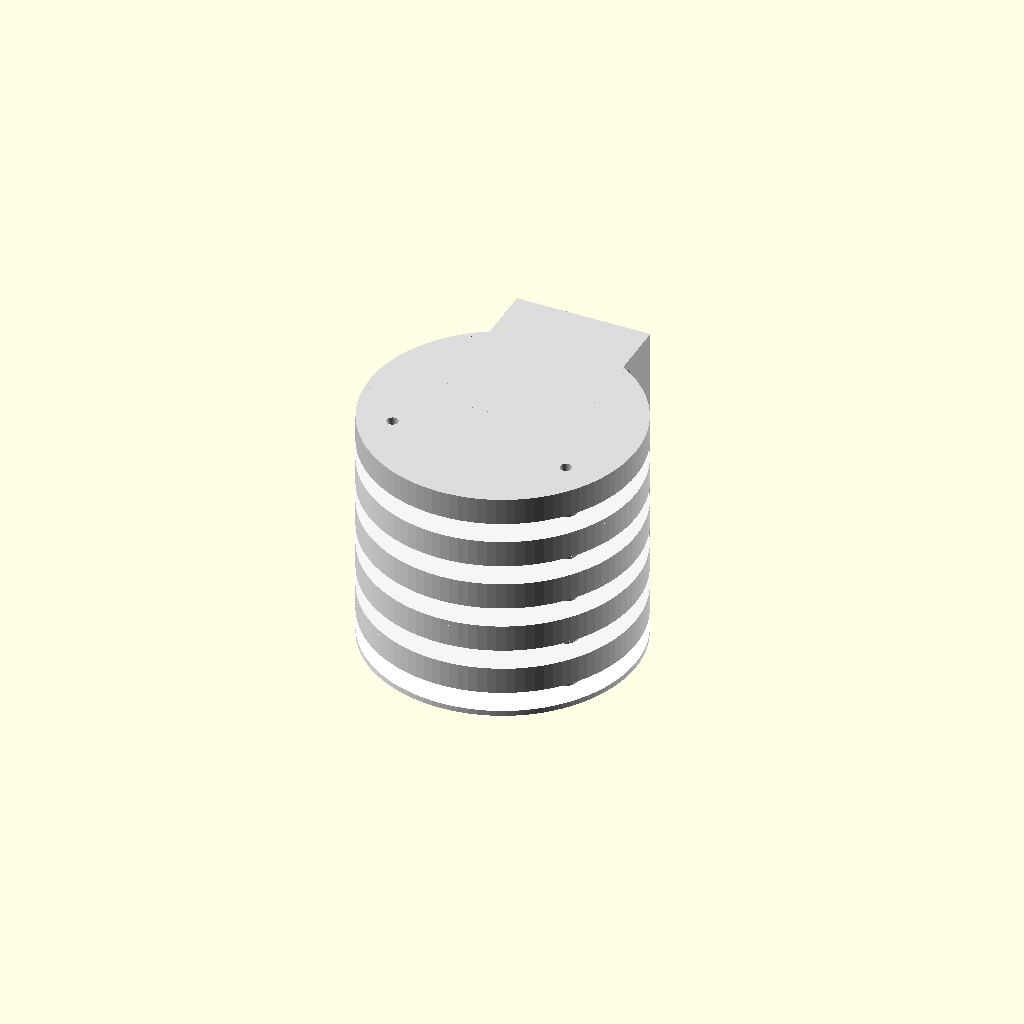
Cell 1 — every parameter at its default value.
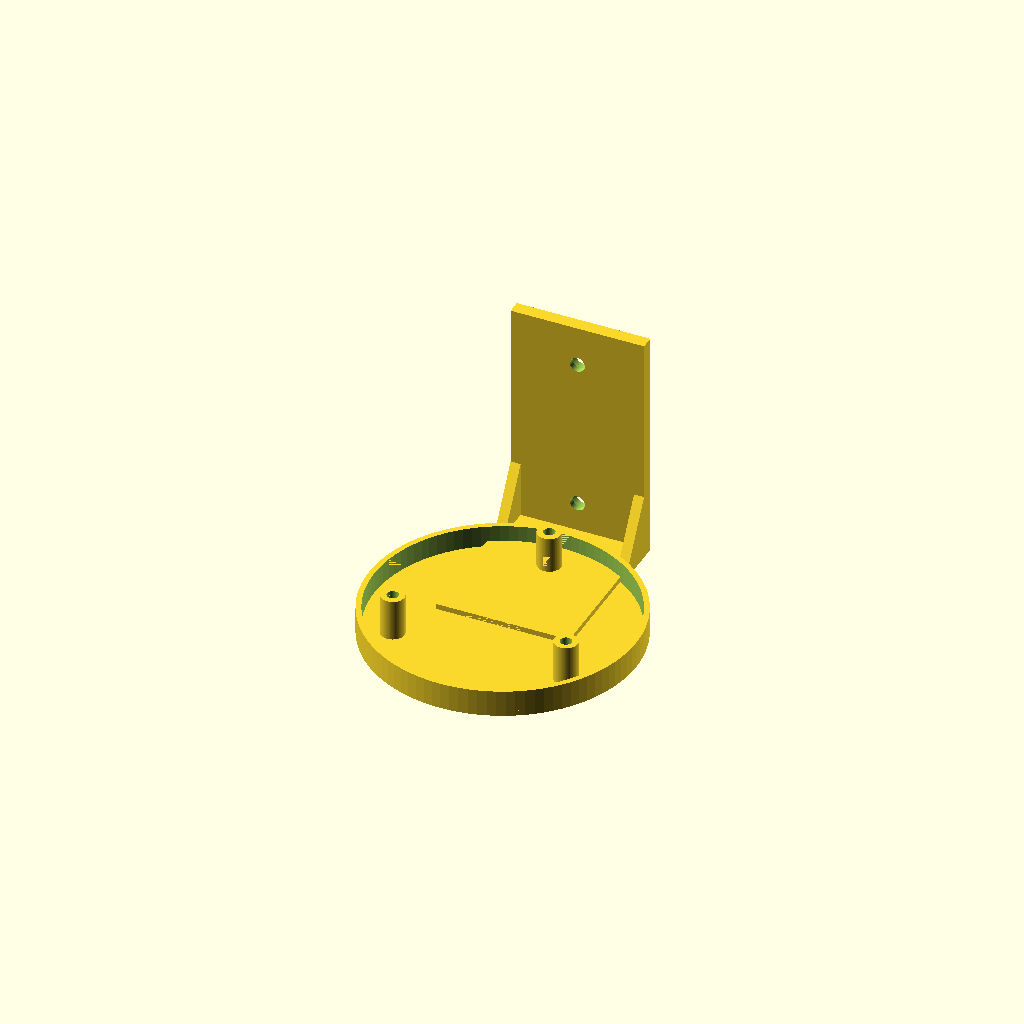
Cell 2 — part set to "cap", the other parameters unchanged.
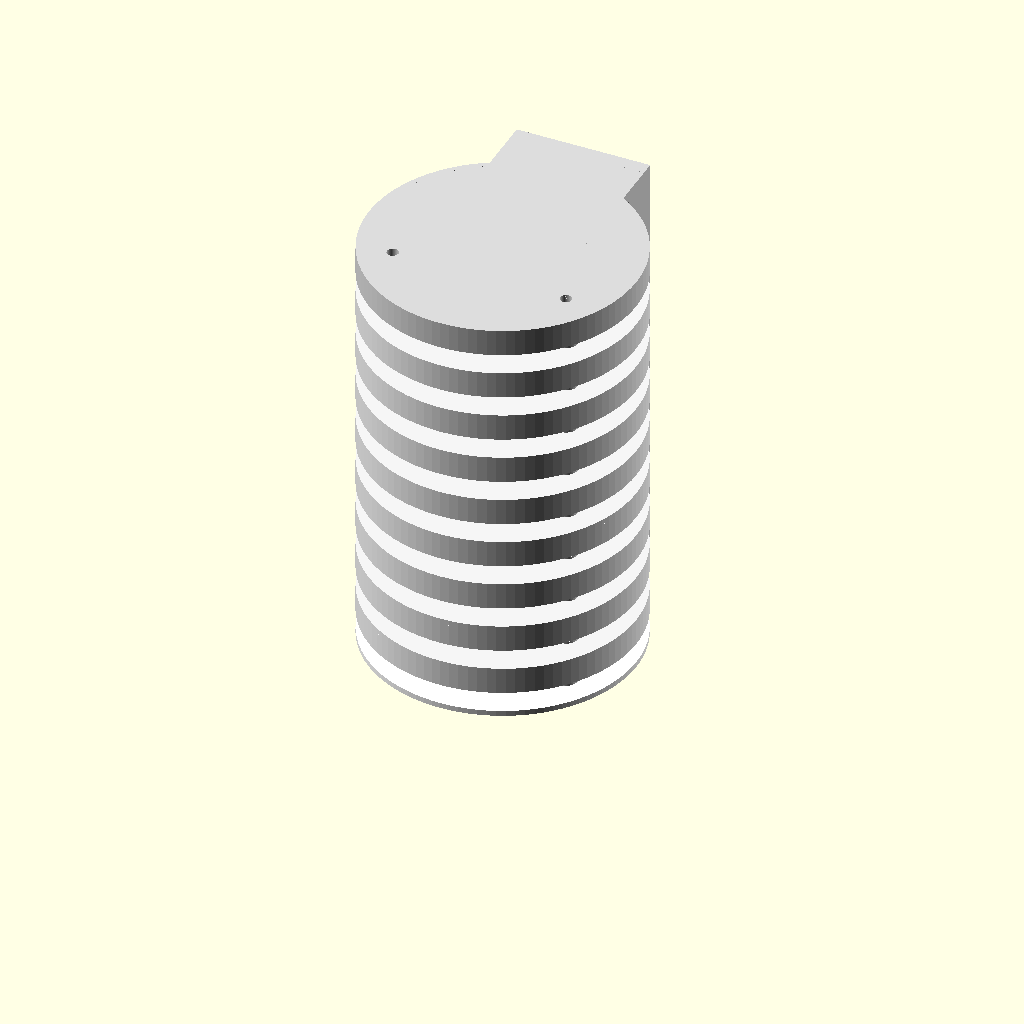
Cell 3: the same model with n_plates = 8.
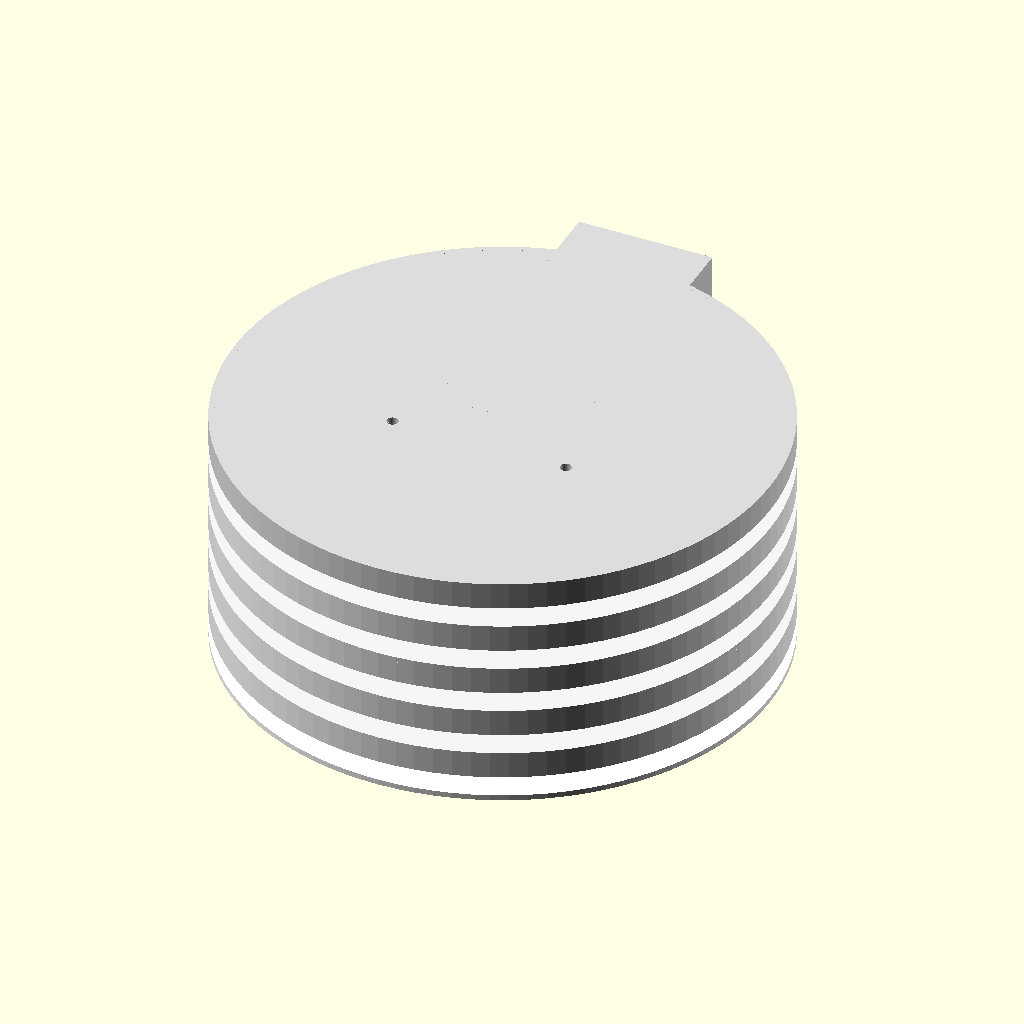
Cell 4: the same model with plate_d = 160.
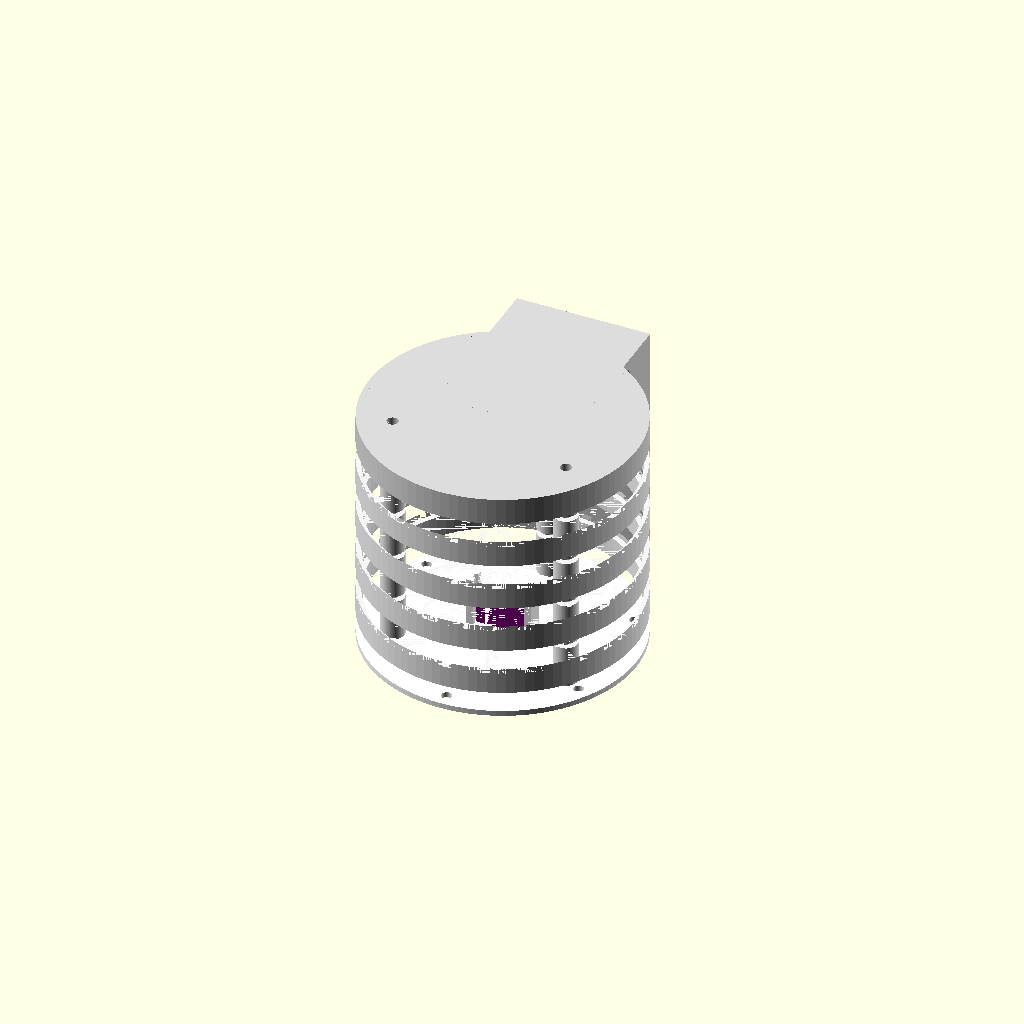
Cell 5: hole_d = 80 (everything else at default).
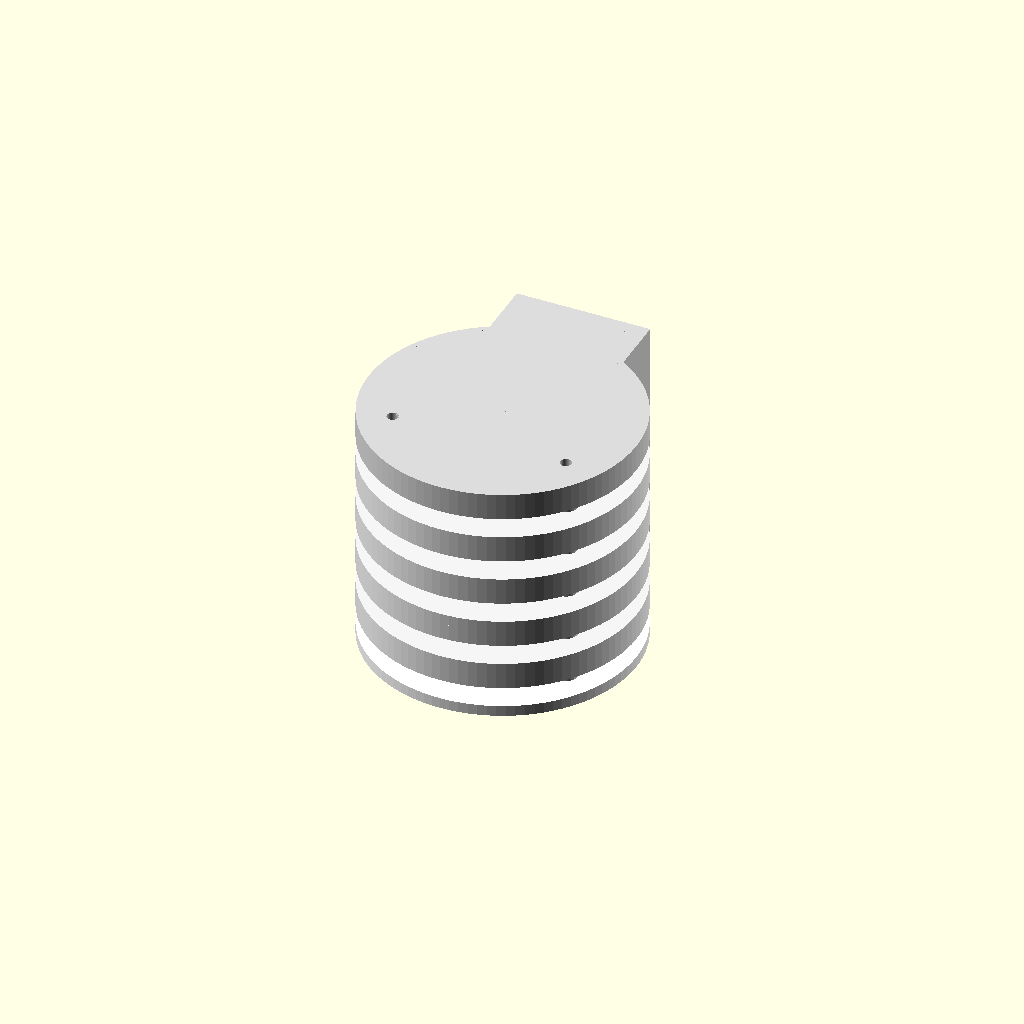
Cell 6: the same model with plate_t = 3.2.
One fixed orthographic camera (rotation 55°, 0°, 25°; colour scheme Cornfield) for every cell.
OpenSCAD source file hardware/enclosure/sensor_shield.scad:
// Abri de sonde extérieur (type Stevenson à assiettes) pour breakout BMx280
// Unités : mm. Matière : PETG (blanc de préférence : moins d'échauffement solaire).
//
// Pièces (toutes imprimables sans support, face supérieure sur le plateau) :
//   cap   : chapeau plein + bras + platine murale       x1
//   plate : assiette ajourée                            x n_plates
//   base  : fond avec glissière capteur et passe-câble  x1
// Export :
//   openscad -D 'part="cap"'   -o shield_cap.3mf   sensor_shield.scad
//   openscad -D 'part="plate"' -o shield_plate.3mf sensor_shield.scad
//   openscad -D 'part="base"'  -o shield_base.3mf  sensor_shield.scad
//
// Assemblage : 3 tiges filetées M3 (ou vis M3 longues) traversant les entretoises,
// écrous sous le fond. Fixer le chapeau au mur AVANT d'empiler les assiettes.

/* [Rendu] */
part = "assembly"; // [cap, plate, base, assembly]

/* [Assiettes] */
n_plates = 4;      // assiettes ajourées entre chapeau et fond
plate_d = 80;      // diamètre extérieur
hole_d = 40;       // diamètre de la colonne centrale
plate_t = 1.6;
skirt_h = 8;       // jupe : arrête la pluie oblique et le rayonnement
skirt_t = 1.6;
gap = 14;          // pas vertical entre deux assiettes (hauteur des entretoises)

/* [Assemblage] */
post_r = 30;       // rayon du cercle des entretoises
post_d = 7;
rod_d = 3.4;       // passage M3

/* [Fixation murale] */
wall_gap = 12;     // distance jupe / mur
bracket_w = 40;
bracket_t = 4;
wall_screw_d = 4.5;

/* [Capteur — breakout 15 x 11 mm, PCB 1.6 mm] */
sensor_w = 15;
sensor_pcb_t = 1.6;
rail_h = 16;
cable_d = 6;

$fn = 96;
eps = 0.01;

stack_h = (n_plates + 1) * gap + plate_t;   // du dessous du fond au dessus du chapeau
wall_y = plate_d / 2 + wall_gap;            // plan du mur (dos de la platine)

module posts(h) {
  for (a = [90, 210, 330]) rotate([0, 0, a]) translate([post_r, 0, 0]) cylinder(d = post_d, h = h);
}
module rod_holes(h) {
  for (a = [90, 210, 330]) rotate([0, 0, a]) translate([post_r, 0, -eps]) cylinder(d = rod_d, h = h + 2 * eps);
}

// Assiette dans son sens d'impression : dessus (usage) sur le plateau, jupe et entretoises vers +Z
module plate_print(solid = false) {
  difference() {
    union() {
      cylinder(d = plate_d, h = plate_t);
      difference() {
        cylinder(d = plate_d, h = skirt_h);
        translate([0, 0, -eps]) cylinder(d = plate_d - 2 * skirt_t, h = skirt_h + 2 * eps);
      }
      posts(gap);
    }
    if (!solid) translate([0, 0, -eps]) cylinder(d = hole_d, h = plate_t + 2 * eps);
    rod_holes(gap);
  }
}

module cap_print() {
  plate_print(solid = true);
  // bras vers le mur (sur le plateau) + platine murale verticale (vers +Z = vers le bas en usage)
  difference() {
    union() {
      translate([-bracket_w / 2, 0, 0]) cube([bracket_w, wall_y, plate_t * 2]);
      translate([-bracket_w / 2, wall_y - bracket_t, 0]) cube([bracket_w, bracket_t, stack_h - plate_t]);
      // goussets
      for (x = [-bracket_w / 2, bracket_w / 2 - 3])
        hull() {
          translate([x, plate_d / 2 - 2, 0]) cube([3, eps, plate_t * 2]);
          translate([x, wall_y - bracket_t, 0]) cube([3, eps, 20]);
        }
    }
    for (z = [12, stack_h - plate_t - 12])
      translate([0, wall_y + eps, z]) rotate([90, 0, 0]) {
        cylinder(d = wall_screw_d, h = bracket_t + 2 * eps);
        cylinder(d1 = wall_screw_d, d2 = wall_screw_d + 4.4, h = 2.2); // fraisage côté capteur
      }
  }
}

// Fond dans son sens d'usage (= sens d'impression)
module base_print() {
  difference() {
    cylinder(d = plate_d, h = plate_t);
    rod_holes(plate_t * 2);
    // passe-câble sous le capteur
    translate([0, 0, -eps]) cylinder(d = cable_d, h = plate_t * 2);
    // drainage
    for (a = [30 : 60 : 330]) rotate([0, 0, a]) translate([hole_d / 2 - 4, 0, -eps]) cylinder(d = 3, h = plate_t * 2);
  }
  // glissière : deux rails en U qui tiennent les bords du breakout, posé verticalement
  for (s = [-1, 1]) translate([s * (sensor_w / 2 + 0.2) - (s > 0 ? 0 : 2), -2.5, 0])
    difference() {
      cube([2, 5, rail_h]);
      translate([s > 0 ? -eps : 1, 2.5 - (sensor_pcb_t + 0.3) / 2, plate_t]) cube([1 + eps, sensor_pcb_t + 0.3, rail_h]);
    }
}

if (part == "cap") cap_print();
else if (part == "plate") plate_print();
else if (part == "base") base_print();
else {
  // vue d'ensemble en position d'usage (Z vers le haut)
  color("White") base_print();
  for (i = [1 : n_plates]) color("WhiteSmoke") translate([0, 0, i * gap + plate_t]) mirror([0, 0, 1]) plate_print();
  color("Gainsboro") translate([0, 0, (n_plates + 1) * gap + plate_t]) mirror([0, 0, 1]) cap_print();
  color("Purple") translate([-sensor_w / 2, -0.8, plate_t]) cube([sensor_w, 1.6, 11]);
}
Parameter table extracted from the source (name, type, default, range or options):
part: string, default "assembly", options "cap", "plate", "base", "assembly"
n_plates: number, default 4
plate_d: number, default 80
hole_d: number, default 40
plate_t: number, default 1.6
skirt_h: number, default 8
skirt_t: number, default 1.6
gap: number, default 14
post_r: number, default 30
post_d: number, default 7
rod_d: number, default 3.4
wall_gap: number, default 12
bracket_w: number, default 40
bracket_t: number, default 4
wall_screw_d: number, default 4.5
sensor_w: number, default 15
sensor_pcb_t: number, default 1.6
rail_h: number, default 16
cable_d: number, default 6
eps: number, default 0.01
